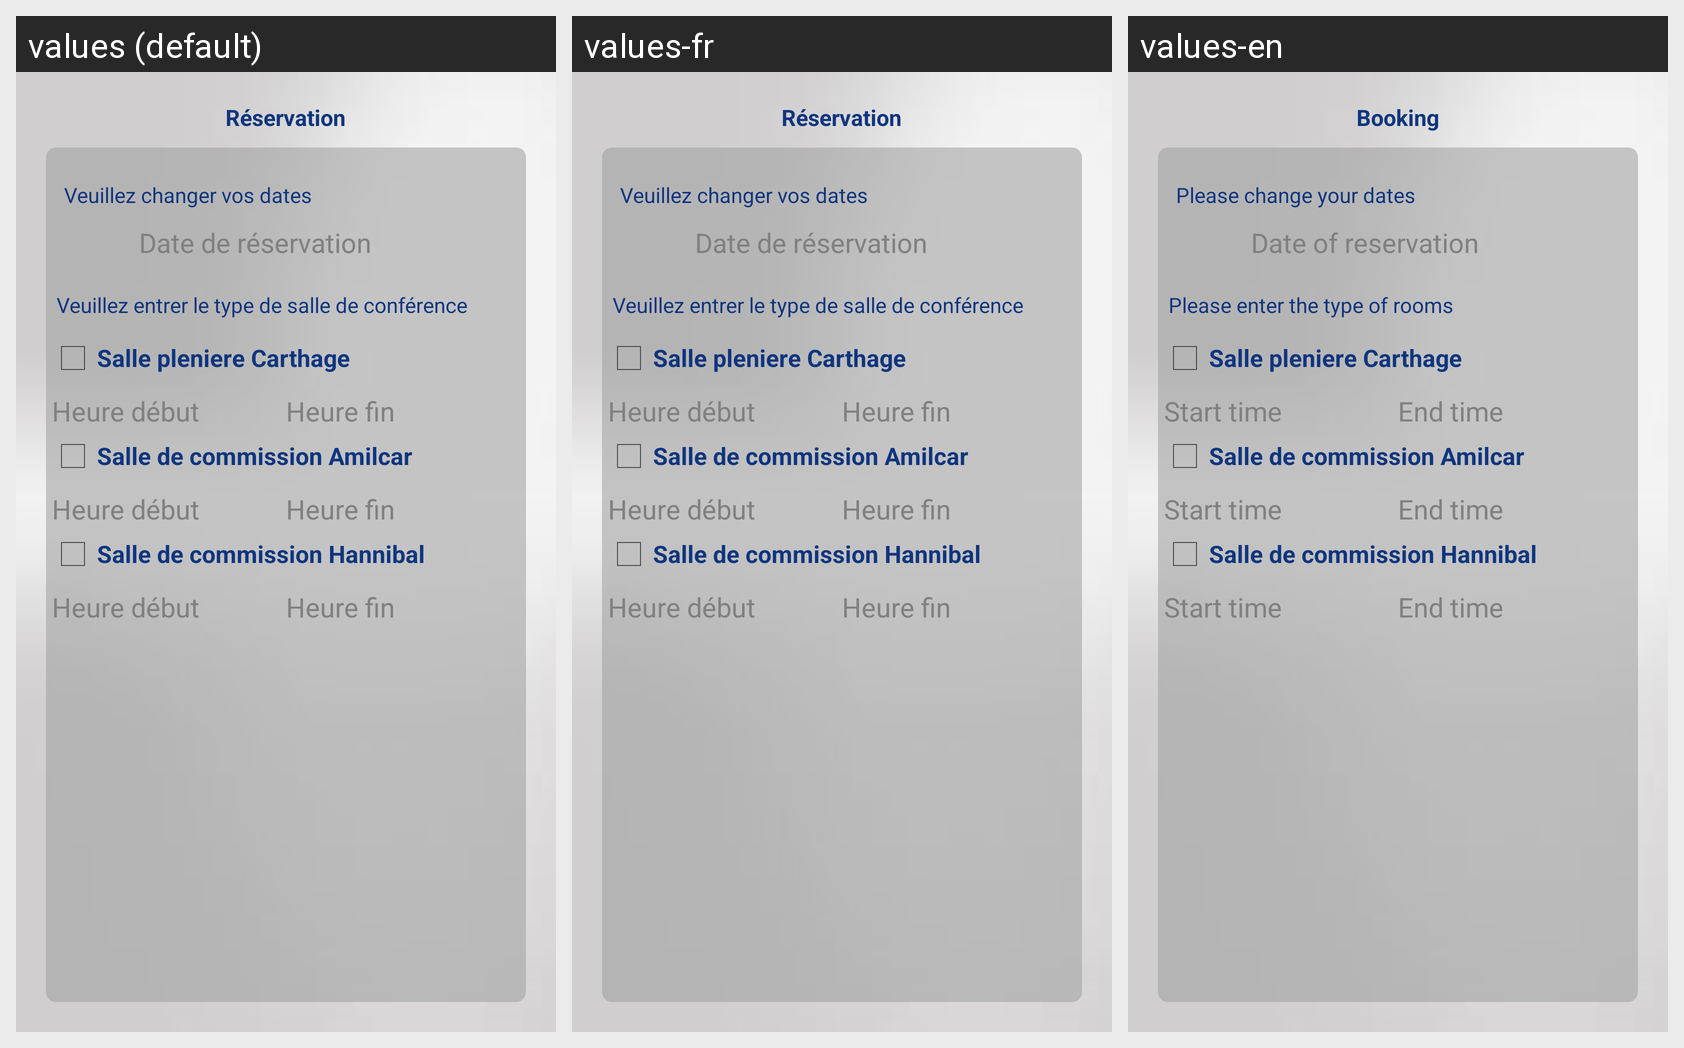

Translations of the strings shown on this Android screen, per locale in the grid:
Android screen res/layout/reservation_salle_layout.xml rendered under 3 locales, left to right: values (default), values-fr, values-en. Device: Nexus 5 (rendered at 1080×1920; each locale shown at half size, 540×960, under a caption strip naming it); theme AppTheme.
Strings drawn on this screen, with the default value and each locale's value (text and hints the layout hard-codes, and strings that could not be matched under every locale, appear in the picture but are not listed):

textviewreserv
  values: Réservation
  values-fr: Réservation
  values-en: Booking

modifier_vos_dates
  values: Veuillez changer vos dates
  values-fr: Veuillez changer vos dates
  values-en: Please change your dates

jourreserv
  values: Date de réservation
  values-fr: Date de réservation
  values-en: Date of reservation

textviewsalle
  values: Veuillez entrer le type de salle de conférence
  values-fr: Veuillez entrer le type de salle de conférence
  values-en: Please enter the type of rooms

typesl1
  values: Salle pleniere Carthage
  values-fr: Salle pleniere Carthage
  values-en: Salle pleniere Carthage

heuredebut
  values: Heure début
  values-fr: Heure début
  values-en: Start time

heurefin
  values: Heure fin
  values-fr: Heure fin
  values-en: End time

typesl2
  values: Salle de commission Amilcar
  values-fr: Salle de commission Amilcar
  values-en: Salle de commission Amilcar

typesl3
  values: Salle de commission Hannibal
  values-fr: Salle de commission Hannibal
  values-en: Salle de commission Hannibal
